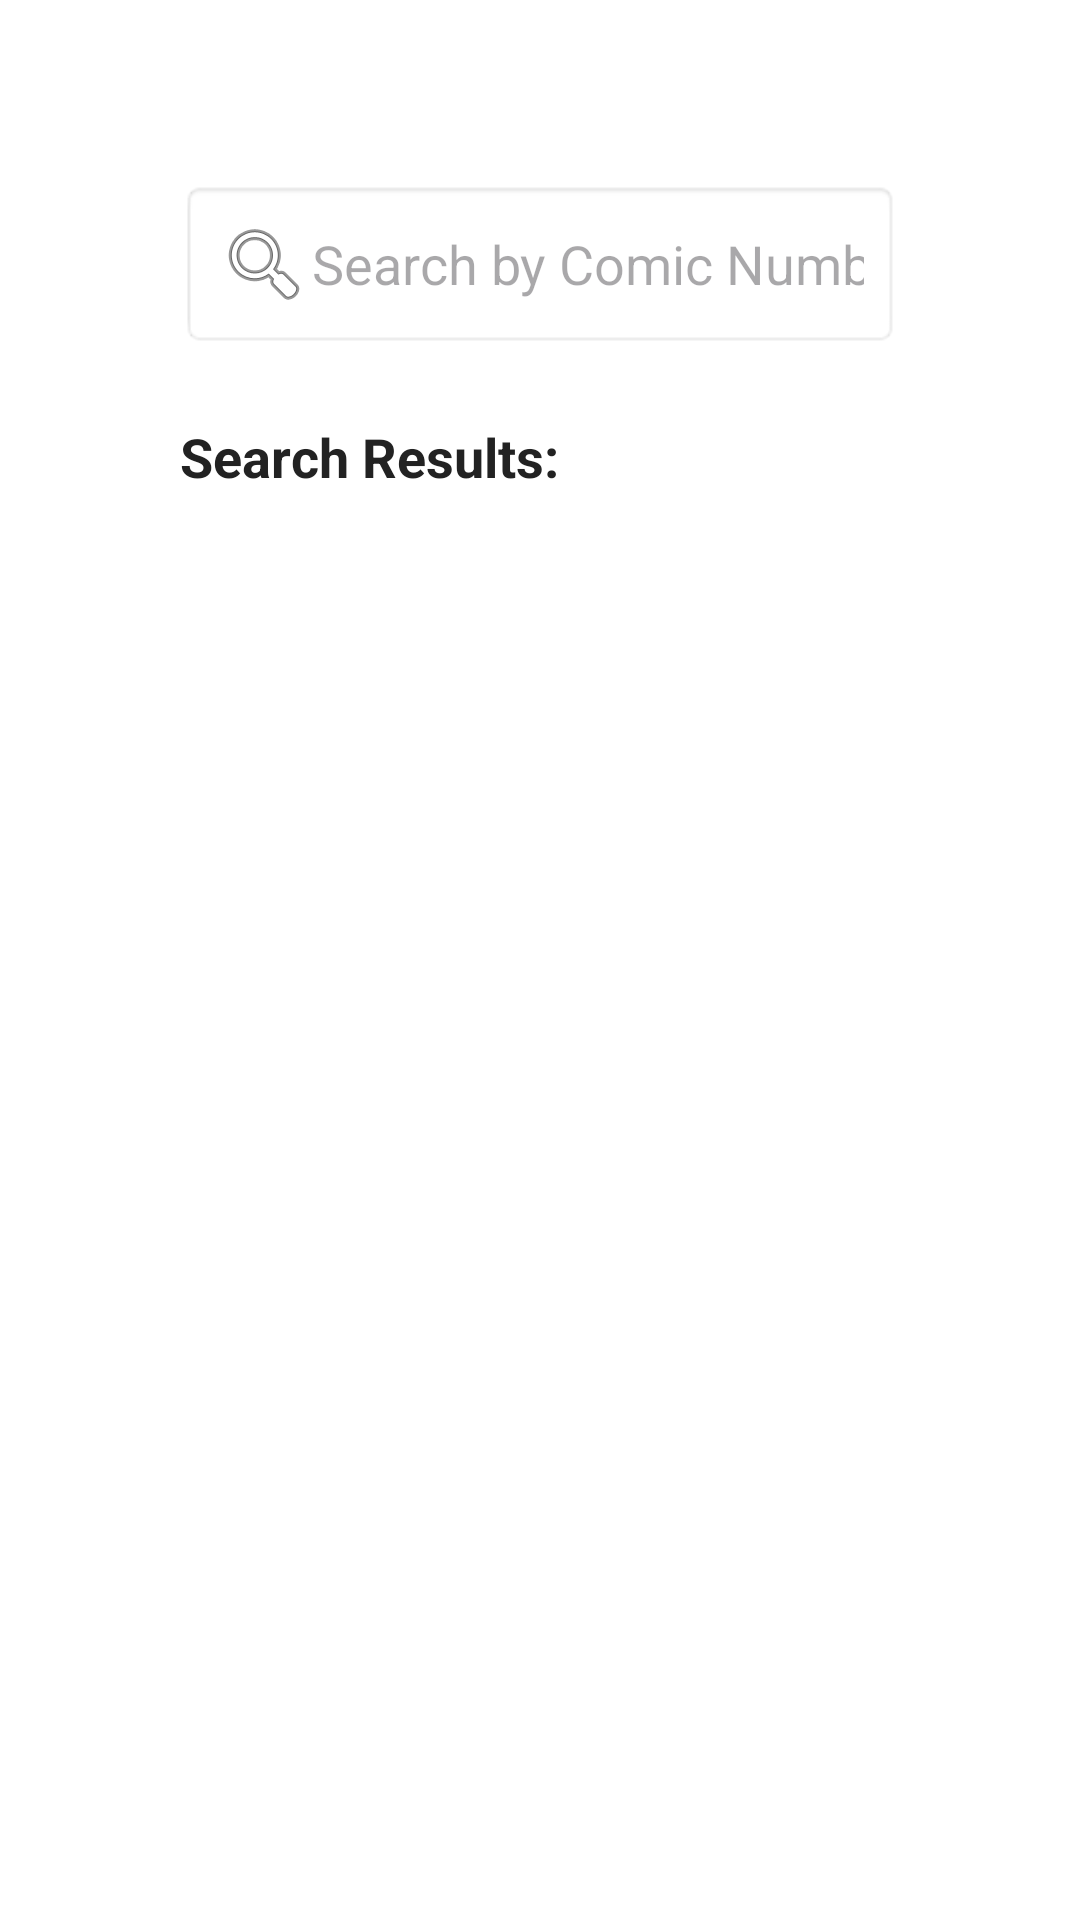

Layout XML and referenced resources for this Android screen:
<!-- AndroidManifest.xml: application theme Theme.Carlile_FinalProjectPart1 -->
<!-- res/layout/fragment_search.xml -->
<?xml version="1.0" encoding="utf-8"?>
<ScrollView xmlns:android="http://schemas.android.com/apk/res/android"
    xmlns:app="http://schemas.android.com/apk/res-auto"
    android:fitsSystemWindows="true"
    android:layout_width="match_parent"
    android:layout_height="match_parent"
    android:background="#FFFFFF">

    <LinearLayout
        android:orientation="vertical"
        android:padding="60dp"
        android:layout_width="match_parent"
        android:layout_height="wrap_content">

        <EditText
            android:id="@+id/et_search_query"
            android:layout_width="match_parent"
            android:layout_height="wrap_content"
            android:hint="@string/search_by_number_hint"
            android:drawableStart="@android:drawable/ic_menu_search"
            android:padding="12dp"
            android:background="@android:drawable/editbox_background_normal"
            android:imeOptions="actionSearch"
            android:inputType="number" />

        <TextView
            android:layout_width="wrap_content"
            android:layout_height="wrap_content"
            android:text="@string/search_results"
            android:textSize="18sp"
            android:textStyle="bold"
            android:layout_marginTop="24dp"
            android:textColor="#222222" />

        <androidx.cardview.widget.CardView
            android:id="@+id/card_search_result"
            android:layout_width="match_parent"
            android:layout_height="wrap_content"
            android:layout_marginTop="16dp"
            android:visibility="gone"
            app:cardElevation="8dp"
            app:cardCornerRadius="12dp"
            app:cardUseCompatPadding="true"
            android:backgroundTint="#F9F9F9">

            <LinearLayout
                android:layout_width="match_parent"
                android:layout_height="wrap_content"
                android:orientation="vertical"
                android:layout_marginTop="10dp"
                android:padding="16dp">

                <ImageView
                    android:id="@+id/iv_comic"
                    android:layout_width="match_parent"
                    android:layout_height="250dp"
                    android:scaleType="fitCenter"
                    android:src="@drawable/ic_placeholder_comic_foreground"
                    android:contentDescription="@string/content_description_thumbnail" />

                <TextView
                    android:id="@+id/tv_comic_title"
                    android:layout_width="wrap_content"
                    android:layout_height="wrap_content"
                    android:text="@string/comic_title"
                    android:textSize="18sp"
                    android:textStyle="bold"
                    android:textColor="#000000"
                    android:layout_marginTop="12dp" />

                <TextView
                    android:id="@+id/tv_comic_alt"
                    android:layout_width="wrap_content"
                    android:layout_height="wrap_content"
                    android:text="@string/comic_alt_text"
                    android:textSize="14sp"
                    android:textColor="#696969"
                    android:layout_marginTop="4dp" />

                <Button
                    android:id="@+id/btn_favorite_item"
                    android:layout_width="wrap_content"
                    android:layout_height="wrap_content"
                    android:layout_marginTop="12dp"
                    android:layout_gravity="center_horizontal"
                    android:text="@string/favorite_text" />

            </LinearLayout>
        </androidx.cardview.widget.CardView>

    </LinearLayout>
</ScrollView>
<!-- resources referenced by this layout -->
<resources>
  <!-- drawable ic_placeholder_comic_foreground (drawable) -->
  <vector xmlns:android="http://schemas.android.com/apk/res/android"
      android:width="108dp"
      android:height="108dp"
      android:viewportWidth="24"
      android:viewportHeight="24"
      android:tint="#000000">
    <group android:scaleX="0.58"
        android:scaleY="0.58"
        android:translateX="5.04"
        android:translateY="5.04">
      <path
          android:fillColor="@android:color/white"
          android:pathData="M20,2H4.01c-1.1,0 -2,0.9 -2,2L2,19.58c0,0.89 1.08,1.34 1.71,0.71L6,18h14c1.1,0 2,-0.9 2,-2V4C22,2.9 21.1,2 20,2zM12,6c1.1,0 2,0.9 2,2s-0.9,2 -2,2s-2,-0.9 -2,-2S10.9,6 12,6zM16,14H8v-0.57c0,-0.81 0.48,-1.53 1.22,-1.85C10.07,11.21 11.01,11 12,11c0.99,0 1.93,0.21 2.78,0.58C15.52,11.9 16,12.62 16,13.43V14z"/>
    </group>
  </vector>
  <string name="comic_alt_text">Comic Alt Text</string>
  <string name="comic_title">Comic Title</string>
  <string name="content_description_thumbnail">Comic Thumbnail</string>
  <string name="favorite_text">Favorite</string>
  <string name="search_by_number_hint">Search by Comic Number 🔍</string>
  <string name="search_results">Search Results:</string>
  <style name="Theme.Carlile_FinalProjectPart1" parent="Base.Theme.Carlile_FinalProjectPart1" />
  <style name="Base.Theme.Carlile_FinalProjectPart1" parent="Theme.Material3.DayNight.NoActionBar">
          
          
      </style>
</resources>
